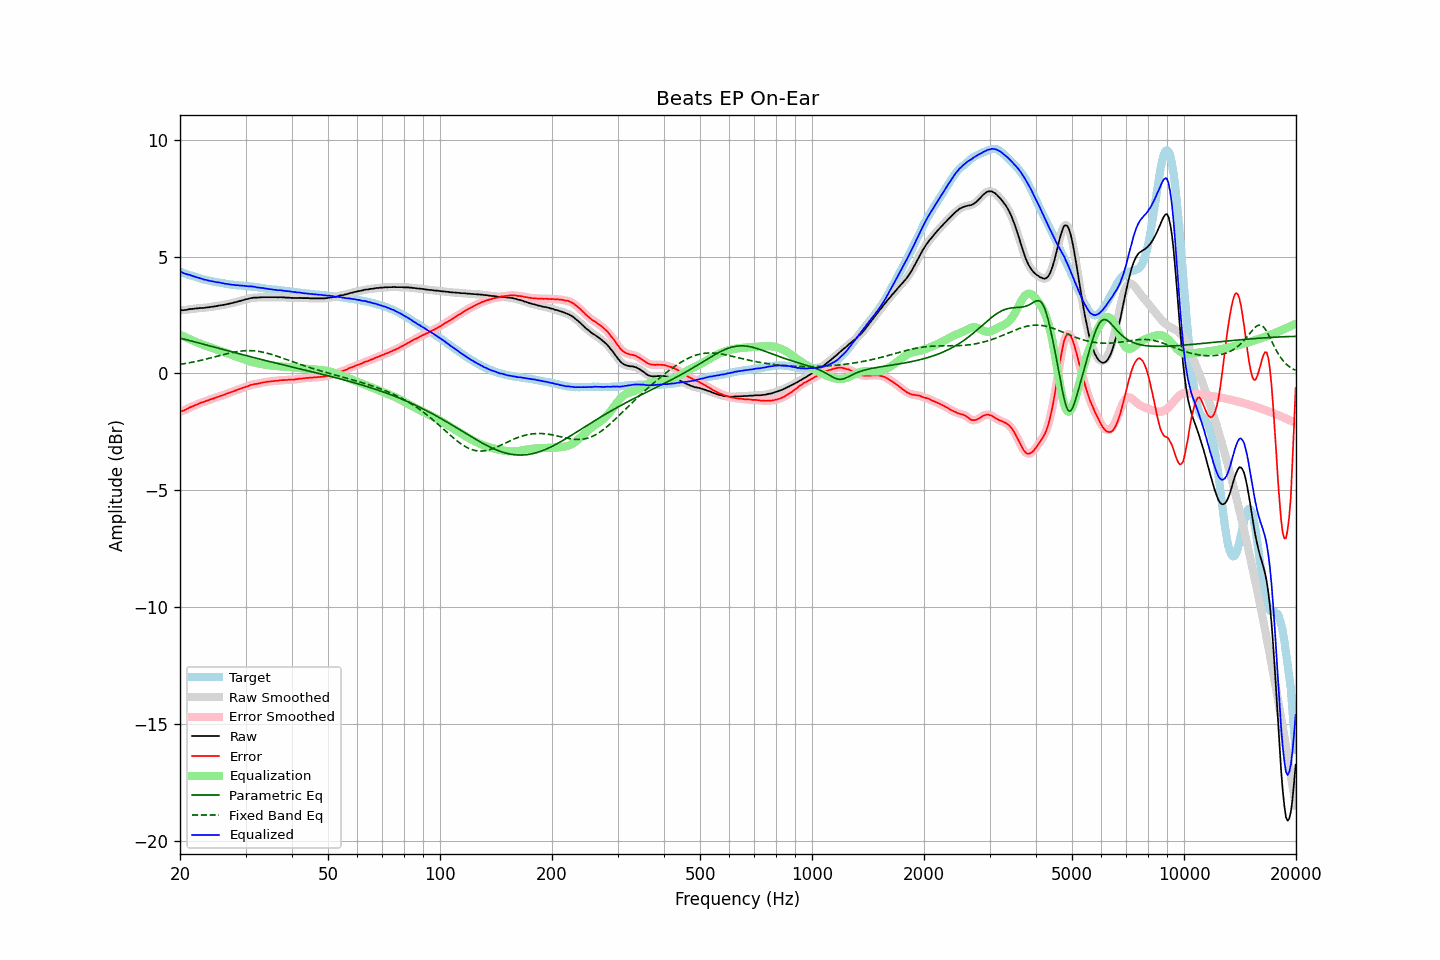

Source data for this figure (header and first rows):
frequency, raw, error, smoothed, error_smoothed, equalization, parametric_eq, fixed_band_eq, equalized_raw, equalized_smoothed, target
20.00, 2.70, -1.65, 2.71, -1.64, 1.65, 1.51, 0.39, 4.36, 4.36, 4.35
20.20, 2.71, -1.62, 2.71, -1.62, 1.62, 1.49, 0.40, 4.34, 4.33, 4.33
20.40, 2.70, -1.60, 2.71, -1.60, 1.59, 1.48, 0.41, 4.29, 4.30, 4.30
20.61, 2.71, -1.57, 2.71, -1.57, 1.56, 1.46, 0.42, 4.27, 4.27, 4.28
20.81, 2.72, -1.54, 2.72, -1.53, 1.53, 1.44, 0.43, 4.25, 4.25, 4.26
21.02, 2.73, -1.50, 2.74, -1.50, 1.50, 1.42, 0.45, 4.23, 4.23, 4.23
21.23, 2.75, -1.46, 2.75, -1.46, 1.47, 1.41, 0.46, 4.22, 4.21, 4.21
21.44, 2.75, -1.44, 2.76, -1.43, 1.44, 1.39, 0.47, 4.19, 4.19, 4.19
21.66, 2.76, -1.41, 2.77, -1.40, 1.41, 1.37, 0.49, 4.17, 4.17, 4.17
21.87, 2.77, -1.38, 2.77, -1.38, 1.37, 1.35, 0.50, 4.15, 4.15, 4.15
22.09, 2.78, -1.35, 2.78, -1.35, 1.34, 1.34, 0.51, 4.13, 4.12, 4.13
22.31, 2.78, -1.32, 2.79, -1.32, 1.32, 1.32, 0.53, 4.10, 4.10, 4.11
22.54, 2.79, -1.29, 2.79, -1.29, 1.29, 1.30, 0.54, 4.08, 4.08, 4.08
22.76, 2.80, -1.25, 2.80, -1.26, 1.26, 1.28, 0.56, 4.07, 4.06, 4.06
22.99, 2.80, -1.23, 2.81, -1.23, 1.24, 1.26, 0.58, 4.04, 4.04, 4.04
23.22, 2.80, -1.21, 2.81, -1.21, 1.21, 1.24, 0.59, 4.01, 4.02, 4.02
23.45, 2.82, -1.18, 2.82, -1.19, 1.19, 1.23, 0.61, 4.01, 4.00, 4.01
23.69, 2.82, -1.16, 2.83, -1.16, 1.16, 1.21, 0.63, 3.99, 3.99, 3.99
23.92, 2.83, -1.14, 2.84, -1.14, 1.14, 1.19, 0.64, 3.97, 3.97, 3.98
24.16, 2.84, -1.11, 2.84, -1.12, 1.11, 1.17, 0.66, 3.96, 3.96, 3.96
24.40, 2.85, -1.09, 2.85, -1.09, 1.09, 1.15, 0.68, 3.94, 3.94, 3.95
24.65, 2.86, -1.07, 2.86, -1.07, 1.07, 1.13, 0.70, 3.93, 3.93, 3.94
24.89, 2.87, -1.04, 2.87, -1.04, 1.04, 1.11, 0.72, 3.92, 3.92, 3.91
25.14, 2.88, -1.02, 2.89, -1.02, 1.02, 1.10, 0.73, 3.90, 3.91, 3.90
25.39, 2.90, -0.99, 2.90, -0.99, 1.00, 1.08, 0.75, 3.90, 3.90, 3.89
25.65, 2.91, -0.97, 2.91, -0.97, 0.97, 1.06, 0.77, 3.88, 3.88, 3.88
25.91, 2.92, -0.95, 2.92, -0.95, 0.95, 1.04, 0.79, 3.87, 3.87, 3.87
26.16, 2.93, -0.93, 2.93, -0.92, 0.92, 1.02, 0.80, 3.85, 3.86, 3.86
26.43, 2.94, -0.90, 2.95, -0.90, 0.90, 1.00, 0.82, 3.84, 3.84, 3.84
26.69, 2.96, -0.87, 2.96, -0.87, 0.87, 0.98, 0.84, 3.83, 3.83, 3.83
26.96, 2.97, -0.85, 2.98, -0.84, 0.85, 0.97, 0.86, 3.82, 3.82, 3.82
27.23, 2.99, -0.82, 2.99, -0.82, 0.82, 0.95, 0.87, 3.81, 3.81, 3.81
27.50, 3.00, -0.79, 3.01, -0.79, 0.80, 0.93, 0.89, 3.80, 3.80, 3.80
27.77, 3.02, -0.77, 3.02, -0.77, 0.77, 0.91, 0.90, 3.79, 3.79, 3.80
28.05, 3.04, -0.74, 3.04, -0.75, 0.74, 0.89, 0.91, 3.79, 3.79, 3.79
28.33, 3.05, -0.72, 3.06, -0.72, 0.72, 0.87, 0.93, 3.77, 3.78, 3.78
28.62, 3.08, -0.69, 3.08, -0.70, 0.70, 0.86, 0.94, 3.78, 3.77, 3.78
28.90, 3.09, -0.67, 3.10, -0.67, 0.67, 0.84, 0.95, 3.76, 3.77, 3.76
29.19, 3.11, -0.65, 3.12, -0.65, 0.65, 0.82, 0.96, 3.76, 3.76, 3.76
29.48, 3.13, -0.62, 3.13, -0.62, 0.62, 0.80, 0.96, 3.75, 3.75, 3.75
29.78, 3.15, -0.60, 3.15, -0.60, 0.60, 0.78, 0.97, 3.75, 3.75, 3.75
30.08, 3.17, -0.57, 3.17, -0.57, 0.57, 0.77, 0.97, 3.74, 3.74, 3.74
30.38, 3.18, -0.56, 3.19, -0.55, 0.55, 0.75, 0.97, 3.73, 3.73, 3.74
30.68, 3.20, -0.52, 3.20, -0.52, 0.52, 0.73, 0.98, 3.73, 3.73, 3.73
30.99, 3.22, -0.49, 3.22, -0.50, 0.50, 0.71, 0.97, 3.73, 3.73, 3.72
31.30, 3.23, -0.48, 3.23, -0.48, 0.49, 0.69, 0.97, 3.72, 3.72, 3.72
31.61, 3.24, -0.46, 3.24, -0.46, 0.47, 0.68, 0.97, 3.71, 3.71, 3.70
31.93, 3.24, -0.45, 3.24, -0.45, 0.45, 0.66, 0.96, 3.70, 3.70, 3.69
32.24, 3.24, -0.45, 3.25, -0.44, 0.44, 0.64, 0.95, 3.68, 3.68, 3.69
32.57, 3.25, -0.43, 3.25, -0.43, 0.42, 0.62, 0.94, 3.68, 3.67, 3.68
32.89, 3.25, -0.42, 3.26, -0.41, 0.41, 0.61, 0.93, 3.66, 3.67, 3.67
33.22, 3.26, -0.39, 3.26, -0.40, 0.40, 0.59, 0.92, 3.66, 3.66, 3.66
33.55, 3.26, -0.38, 3.26, -0.38, 0.39, 0.57, 0.90, 3.65, 3.65, 3.65
33.89, 3.26, -0.37, 3.26, -0.37, 0.37, 0.56, 0.89, 3.64, 3.64, 3.63
34.23, 3.26, -0.36, 3.26, -0.36, 0.36, 0.54, 0.87, 3.63, 3.63, 3.62
34.57, 3.26, -0.36, 3.26, -0.35, 0.35, 0.52, 0.85, 3.62, 3.62, 3.62
34.92, 3.26, -0.35, 3.26, -0.35, 0.34, 0.50, 0.83, 3.61, 3.61, 3.61
35.27, 3.26, -0.33, 3.26, -0.34, 0.34, 0.49, 0.81, 3.60, 3.60, 3.60
35.62, 3.26, -0.33, 3.26, -0.33, 0.33, 0.47, 0.79, 3.59, 3.59, 3.60
35.97, 3.26, -0.32, 3.26, -0.32, 0.32, 0.45, 0.77, 3.58, 3.58, 3.58
... 635 more rows
